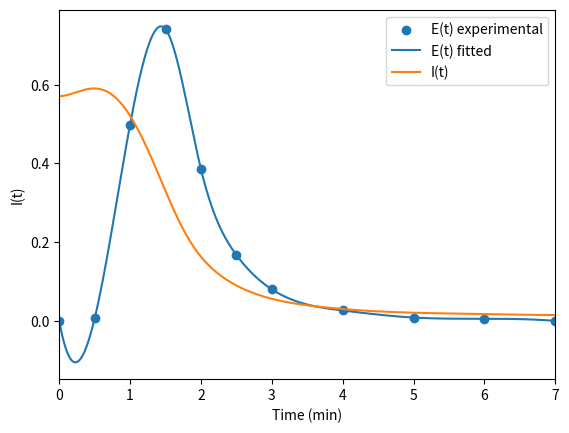

The matplotlib source for this figure:
import matplotlib.pyplot as plt
import numpy as np
from scipy.integrate import quad
from scipy.interpolate import interp1d

# Given data
column_names = ["time (s)", "Tracer concentration (ppm)"]

data_v_p6 = [  # Data for v = 0.6 dm^3/s
    (0, 0),
    (0.5, 8),
    (1, 640),
    (1.5, 951),
    (2, 495),
    (2.5, 215),
    (3, 103),
    (4, 34),
    (5, 11),
    (6, 7),
    (7, 0),
]
data_v_p6 = np.array(
    data_v_p6, dtype={"names": column_names, "formats": [float, float]}
)

data_v_p2 = [  # Data for v = 0.2 dm^3/s
    (0, 0),
    (0.5, 0),
    (1, 0),
    (1.5, 0),
    (2, 0),
    (2.5, 61),
    (3, 270),
    (3.5, 475),
    (4, 605),
    (4.5, 659),
    (5, 614),
    (6, 396),
    (7, 227),
    (8, 130),
    (9, 80),
    (10, 47),
    (12, 26),
    (14, 12),
    (16, 0),
]
data_v_p2 = np.array(
    data_v_p2, dtype={"names": column_names, "formats": [float, float]}
)

# working with data for v = 0.6 dm^3/s
# replace data_v_p6 with data_v_p2 to change the data set
# to v = 0.2 dm^3/s (also need to change Q)

# Flow rate
Q = 0.6  # dm^3/min

t = data_v_p6["time (s)"]
c = data_v_p6["Tracer concentration (ppm)"]

# Normalize concentration to calculate E(t)
integral_c = np.trapz(c, t)
et = c / integral_c

# Interpolation functions
et_interp = interp1d(t, et, kind="cubic", fill_value="extrapolate")

# Define cumulative distribution F(t)
def f_interp(t):
    return np.array([quad(et_interp, 0, ti, limit=1000)[0]
    for ti in np.atleast_1d(t)])

# Mean residence time function
tau_func = lambda t: t * et_interp(t)

# Variance function
variance_func = lambda t, tm: (t - tm) ** 2 * et_interp(t)

# Skewness function
skewness_func = lambda t, tm: (t - tm) ** 3 * et_interp(t)

# Calculate mean residence time (t_m)
tau, _ = quad(tau_func, 0, np.max(t))

# Calculate variance (σ²)
variance, _ = quad(variance_func, 0, np.max(t), args=(tau,))

# Calculate skewness (
sigma = variance**0.5
fac = 1.0 / (sigma**1.5)
integral, _ = quad(skewness_func, 0, np.max(t), args=(tau,))
skewness = fac * integral

# Calculate specific time fractions
# uncomment and adopt the following line as per required
# When you need to find integral till infinity,
# in place of infinity use np.max(t)
# fraction_2_to_4, _ = quad(et_interp, 2, 4)

internal_age = lambda t, tm: (1 / tm) * (1 - f_interp(t))
mean_internal_age, _ = quad(lambda t: internal_age(t, tau), 0, np.max(t))

# Reactor volume calculation

t_plot = np.linspace(0, np.max(t), 1000)
et_plot = et_interp(t_plot)

plt.scatter(t, et, label='E(t) experimental')
plt.plot(t_plot, et_plot, label='E(t) fitted')
plt.xlabel('Time (s)')
plt.ylabel('E(t)')
plt.xlim(np.min(t_plot), np.max(t_plot))
plt.legend()
plt.show()

it_plot = internal_age(t_plot, tau)

plt.plot(t_plot, it_plot, label='I(t)')
plt.xlabel('Time (min)')
plt.ylabel('I(t)')
plt.xlim(np.min(t_plot), np.max(t_plot))
plt.legend()
plt.show()

